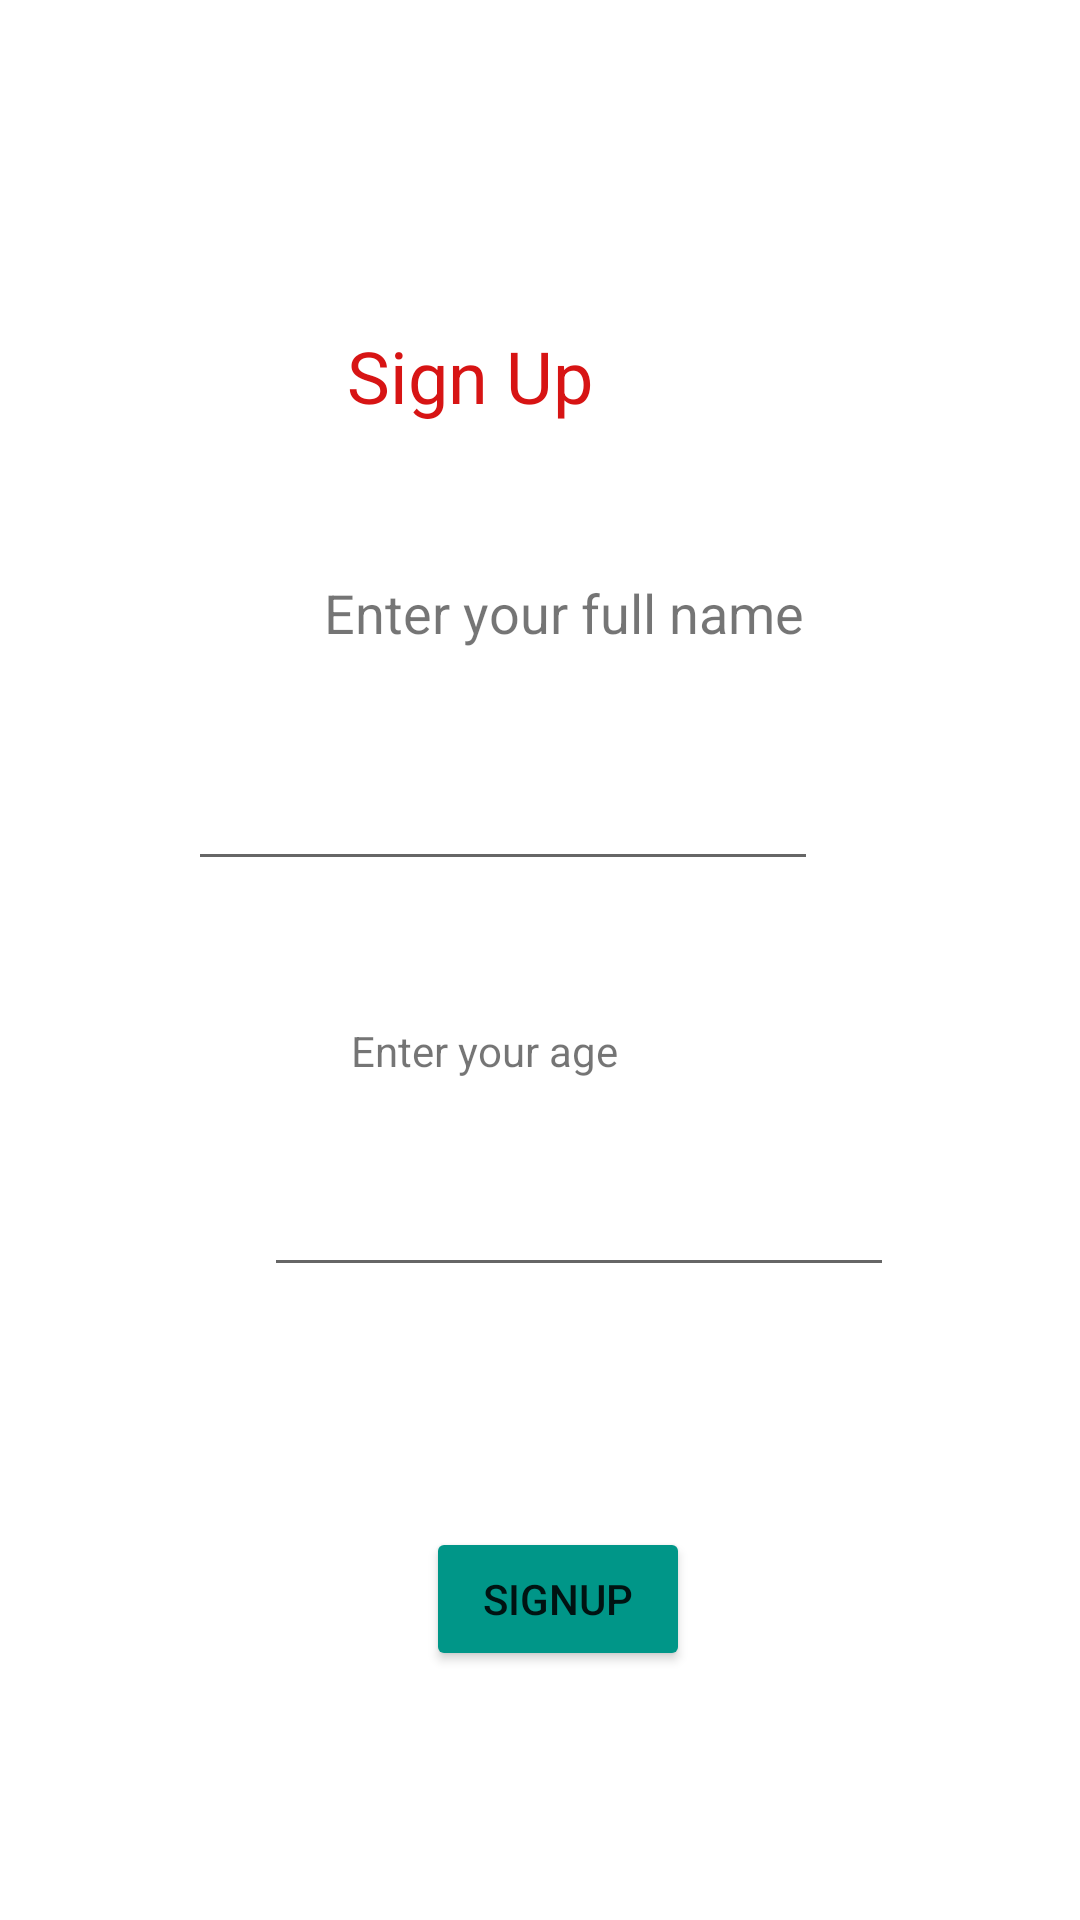

Layout XML and referenced resources for this Android screen:
<!-- AndroidManifest.xml: application theme Theme.DataBaseAccess -->
<!-- res/layout/activity_main.xml -->
<?xml version="1.0" encoding="utf-8"?>
<androidx.constraintlayout.widget.ConstraintLayout xmlns:android="http://schemas.android.com/apk/res/android"
    xmlns:app="http://schemas.android.com/apk/res-auto"
    xmlns:tools="http://schemas.android.com/tools"
    android:layout_width="match_parent"
    android:layout_height="match_parent"
    tools:context=".MainActivity">

    <TextView
        android:id="@+id/textView"
        android:layout_width="wrap_content"
        android:layout_height="wrap_content"
        android:layout_marginStart="153dp"
        android:layout_marginTop="109dp"
        android:layout_marginEnd="200dp"
        android:text="Sign Up"
        android:textColor="#D71414"
        android:textSize="24sp"
        app:layout_constraintEnd_toEndOf="parent"
        app:layout_constraintStart_toStartOf="parent"
        app:layout_constraintTop_toTopOf="parent" />

    <TextView
        android:id="@+id/textView2"
        android:layout_width="wrap_content"
        android:layout_height="wrap_content"
        android:layout_marginStart="108dp"
        android:layout_marginTop="192dp"
        android:text="Enter your full name"
        android:textSize="18sp"
        app:layout_constraintStart_toStartOf="parent"
        app:layout_constraintTop_toTopOf="parent" />

    <EditText
        android:id="@+id/editTextTextPersonName"
        android:layout_width="wrap_content"
        android:layout_height="wrap_content"
        android:layout_marginStart="88dp"
        android:layout_marginTop="36dp"
        android:layout_marginEnd="113dp"
        android:ems="10"
        android:inputType="textPersonName"
        app:layout_constraintEnd_toEndOf="parent"
        app:layout_constraintStart_toStartOf="parent"
        app:layout_constraintTop_toBottomOf="@+id/textView2" />

    <TextView
        android:id="@+id/textView3"
        android:layout_width="wrap_content"
        android:layout_height="wrap_content"
        android:layout_marginStart="158dp"
        android:layout_marginTop="47dp"
        android:layout_marginEnd="195dp"
        android:text="Enter your age"
        app:layout_constraintEnd_toEndOf="parent"
        app:layout_constraintStart_toStartOf="parent"
        app:layout_constraintTop_toBottomOf="@+id/editTextTextPersonName" />

    <EditText
        android:id="@+id/editTextTextPersonName2"
        android:layout_width="wrap_content"
        android:layout_height="wrap_content"
        android:layout_marginStart="88dp"
        android:layout_marginTop="28dp"
        android:ems="10"
        android:inputType="textPersonName"
        app:layout_constraintStart_toStartOf="parent"
        app:layout_constraintTop_toBottomOf="@+id/textView3" />

    <Button
        android:id="@+id/button"
        android:layout_width="wrap_content"
        android:layout_height="wrap_content"
        android:layout_marginStart="142dp"
        android:layout_marginTop="80dp"
        android:onClick="addNewUser"
        android:text="SignUp"
        app:backgroundTint="#009688"
        app:layout_constraintStart_toStartOf="parent"
        app:layout_constraintTop_toBottomOf="@+id/editTextTextPersonName2" />
</androidx.constraintlayout.widget.ConstraintLayout>
<!-- resources referenced by this layout -->
<resources>
  <style name="Theme.DataBaseAccess" parent="Theme.MaterialComponents.DayNight.DarkActionBar">
          
          <item name="colorPrimary">@color/purple_500</item>
          <item name="colorPrimaryVariant">@color/purple_700</item>
          <item name="colorOnPrimary">@color/white</item>
          
          <item name="colorSecondary">@color/teal_200</item>
          <item name="colorSecondaryVariant">@color/teal_700</item>
          <item name="colorOnSecondary">@color/black</item>
          
          <item name="android:statusBarColor" tools:targetApi="l">?attr/colorPrimaryVariant</item>
          
      </style>
  <!-- not gathered from this repository: default colours our renderer supplied (Android Studio template values) -->
  <color name="purple_500">#FF6200EE</color>
  <color name="purple_700">#FF3700B3</color>
  <color name="teal_200">#FF03DAC5</color>
  <color name="teal_700">#FF018786</color>
  <color name="black">#FF000000</color>
  <color name="white">#FFFFFFFF</color>
</resources>
